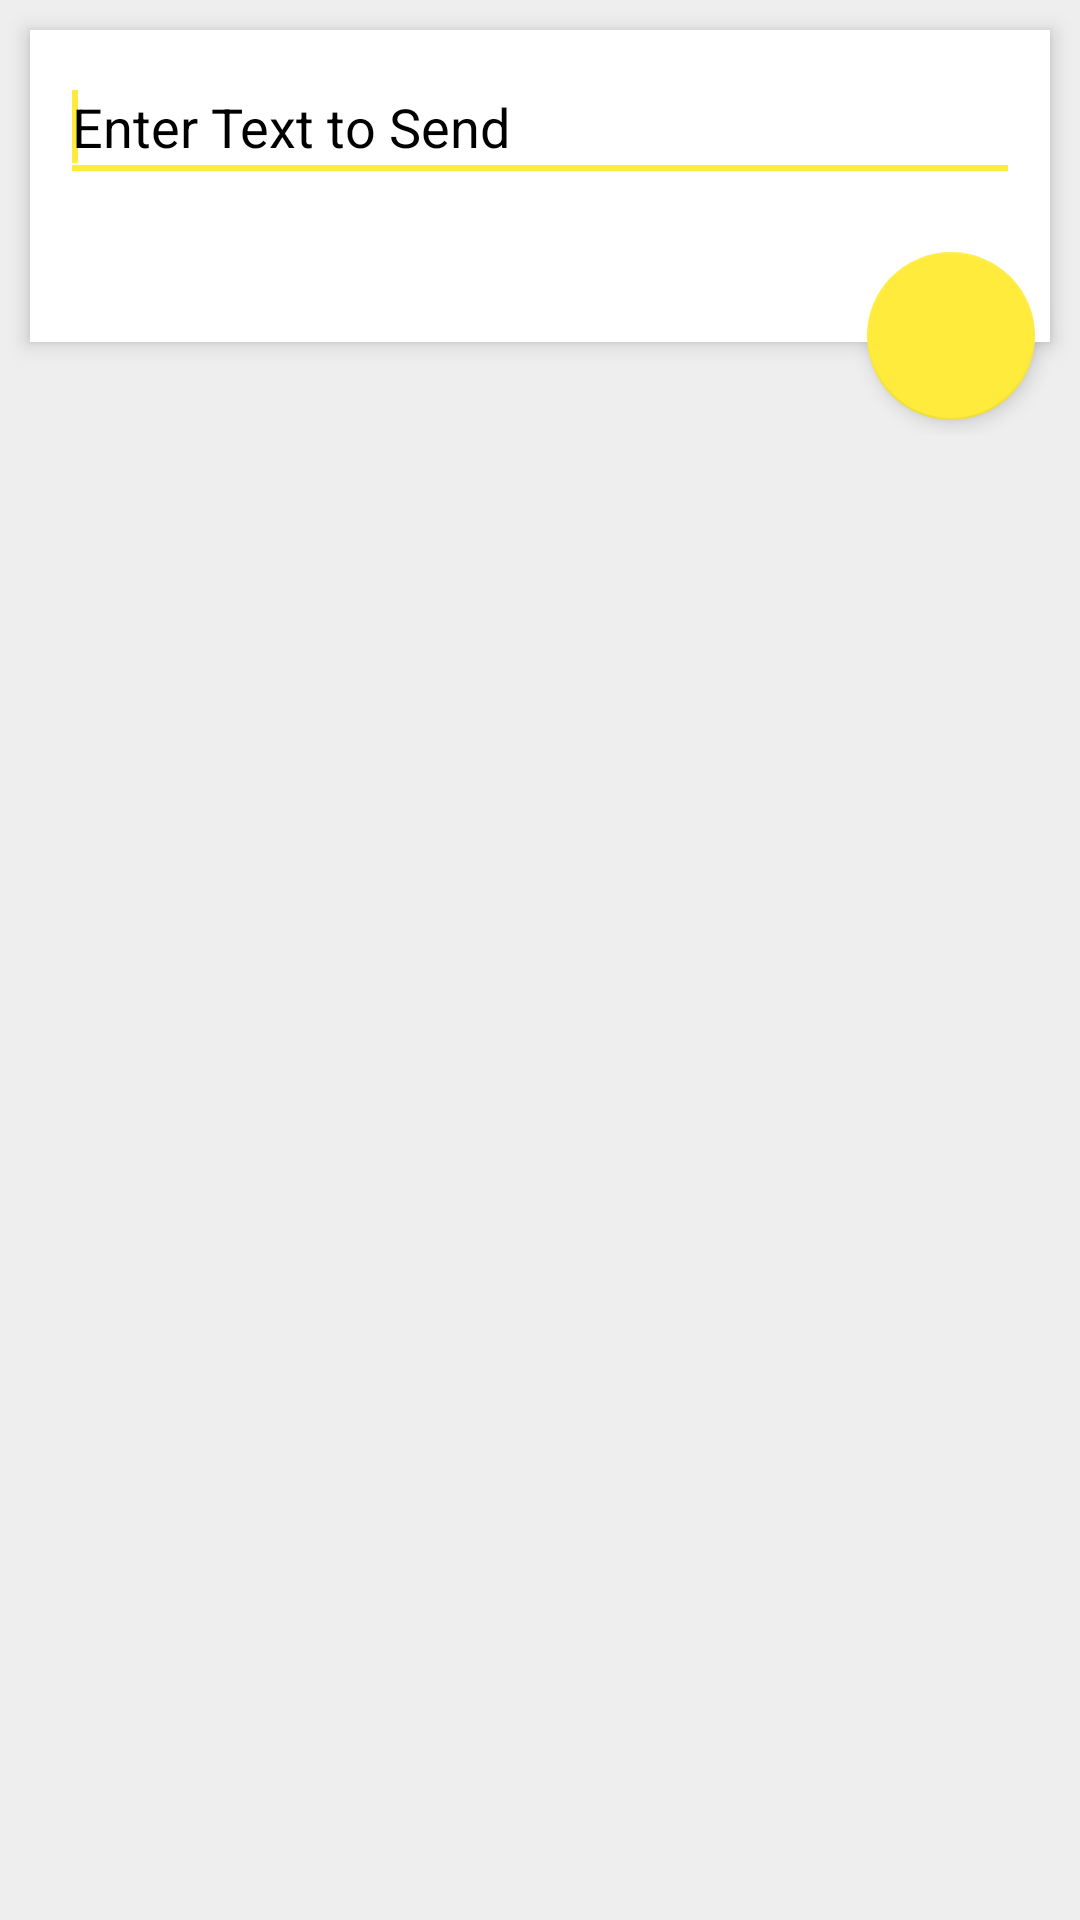

Produce the Android XML layout that renders to this screen, including the resource entries it uses.
<!-- AndroidManifest.xml: application theme AppTheme -->
<!-- res/layout/frag_send_notification.xml -->
<?xml version="1.0" encoding="utf-8"?>
<LinearLayout xmlns:android="http://schemas.android.com/apk/res/android"
    xmlns:app="http://schemas.android.com/apk/res-auto"
    android:layout_width="match_parent"
    android:layout_height="match_parent"
    android:background="#eeeeee"
    android:orientation="vertical" >

    <FrameLayout
        android:layout_width="match_parent"
        android:layout_height="wrap_content" >

        <LinearLayout
            android:layout_width="match_parent"
            android:layout_height="104dp"
            android:layout_margin="10dp"
            android:background="#fff"
            android:elevation="4dp"
            android:orientation="vertical"
            android:padding="10dp" >

            <EditText
                android:id="@+id/text_noti"
                android:layout_width="match_parent"
                android:layout_height="44dp"
                android:ems="10"
                android:gravity="top|left"
                android:hint="Enter Text to Send"
                android:inputType="textMultiLine"
                android:textColorHint="#000000"
                android:lines="4"
                android:maxLines="5"
                android:minLines="1"
                android:scrollbars="vertical" >

                <requestFocus />
            </EditText>
        </LinearLayout>

        <android.support.design.widget.FloatingActionButton
            android:id="@+id/fabsend"
            android:layout_width="wrap_content"
            android:layout_height="wrap_content"
            android:layout_gravity="right"
            android:layout_marginBottom="5dp"
            android:layout_marginRight="15dp"
            android:layout_marginTop="84dp"
            android:src="@drawable/ic_send_white_24dp"
            android:transitionName="shareElementFab"
            app:elevation="4dp"
            app:fabSize="normal"
            app:pressedTranslationZ="12dp"
            app:rippleColor="#ffe5e5e5" />
    </FrameLayout>


</LinearLayout>
<!-- resources referenced by this layout -->
<resources>
  <style name="AppTheme" parent="AppBaseTheme">
          <item name="colorPrimaryDark">#0097a7</item>
                  <item name="colorPrimary">#00bcd4</item>
                  <item name="colorAccent">#ffeb3b</item>
          
      </style>
  <style name="AppBaseTheme" parent="Theme.AppCompat.Light.NoActionBar">
          
      </style>
</resources>
